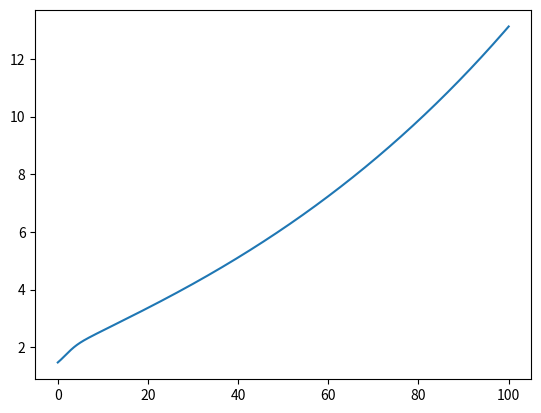
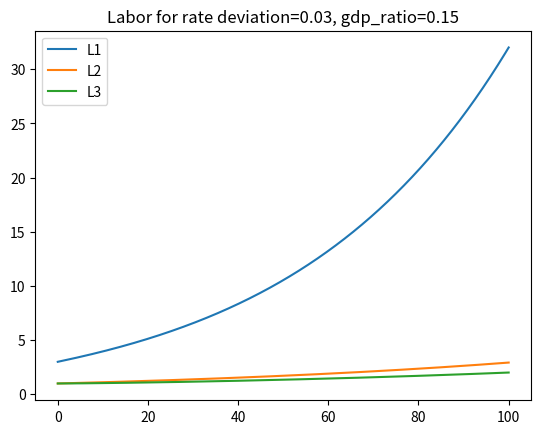

Recreate these plots in Python, in order. (Note: this script raises an exception after producing the figures.)
from math import pow
import matplotlib.pyplot as plt


def drift_l1(
    eta: float,
    l1_curr: float,
    l2_curr: float,
    l3_curr: float,
    l2_drift: float,
    l3_drift: float,
) -> float:
    return eta * l1_curr + eta * l2_curr - l2_drift + eta * l3_curr - l3_drift


def drift_l2(
    gamma0: float,
    gamma1: float,
    gamma2: float,
    deviation_from_natural_interest_rate: float,  # i*-i
    gdp_ratio: float,
    l2_curr: float,
) -> float:
    return (
        gamma0 + gamma1 * deviation_from_natural_interest_rate + gamma2 * gdp_ratio
    ) * l2_curr


# drift is constrained by fraction of output
def drift_l3(v0: float, v1: float, gdp_ratio: float, l3_curr: float, y: float) -> float:
    den = y * gdp_ratio
    return (v0 + v1 * gdp_ratio) * l3_curr * (1.0 - l3_curr / den) if den > 0.0 else 0.0


def drift_a(l2_curr: float, beta: float) -> float:
    return beta * l2_curr


def y(k_curr: float, a_curr: float, l1_curr: float, alpha: float) -> float:
    return pow(k_curr, alpha) * pow(a_curr * l1_curr, 1.0 - alpha)


def drift_k(
    k_curr: float,
    a_curr: float,
    l1_curr: float,
    l2_curr: float,
    s: float,
    delta: float,
    alpha: float,
) -> float:
    return s * y(k_curr, a_curr, l1_curr, alpha) - l2_curr - delta * k_curr


class Economy:
    def __init__(self, y, k, a, l1, l2, l3):
        total_l = l1 + l2 + l3
        self.y = [y]
        self.k = [k]
        self.a = [a]
        self.l1 = [l1]
        self.l2 = [l2]
        self.l3 = [l3]
        self.y_per_labor = [y / total_l]
        self.t = [0]
        self.total_l = [total_l]


class EvolveEconomy:
    def __init__(
        self,
        eta,
        gamma0,
        gamma1,
        gamma2,
        v0,
        v1,
        beta,
        alpha,
        delta,
        s,
        l1_init,
        l2_init,
        l3_init,
        a_init,
        k_init,
    ):
        self.eta = eta
        self.gamma0 = gamma0
        self.gamma1 = gamma1
        self.gamma2 = gamma2
        self.v0 = v0
        self.v1 = v1
        self.beta = beta
        self.alpha = alpha
        self.delta = delta
        self.s = s
        self.l1_init = l1_init
        self.l2_init = l2_init
        self.l3_init = l3_init
        self.a_init = a_init
        self.k_init = k_init
        self.y_init = y(k_init, a_init, l1_init, alpha)

    def execute_period(
        self,
        dt: float,
        deviation_from_natural_interest_rate: float,
        gdp_ratio: float,
        econ: Economy,
    ):
        l2_drift = drift_l2(
            self.gamma0,
            self.gamma1,
            self.gamma2,
            deviation_from_natural_interest_rate,
            gdp_ratio,
            econ.l2[-1],
        )
        l3_drift = drift_l3(self.v0, self.v1, gdp_ratio, econ.l3[-1], econ.y[-1])
        l1_drift = drift_l1(
            self.eta, econ.l1[-1], econ.l2[-1], econ.l3[-1], l2_drift, l3_drift
        )
        k_drift = drift_k(
            econ.k[-1],
            econ.a[-1],
            econ.l1[-1],
            econ.l2[-1],
            self.s,
            self.delta,
            self.alpha,
        )
        a_drift = drift_a(econ.l2[-1], self.beta)
        curr_l1 = max(l1_drift * dt + econ.l1[-1], 0)
        curr_l2 = max(l2_drift * dt + econ.l2[-1], 0)
        curr_l3 = max(l3_drift * dt + econ.l3[-1], 0)

        curr_k = max(econ.k[-1] * k_drift * dt + econ.k[-1], 0)
        curr_a = a_drift * dt + econ.a[-1]
        curr_y = y(curr_k, curr_a, curr_l1, self.alpha)
        curr_l = curr_l1 + curr_l2 + curr_l3
        econ.l1.append(curr_l1)
        econ.l2.append(curr_l2)
        econ.l3.append(curr_l3)
        econ.k.append(curr_k)
        econ.a.append(curr_a)
        econ.y.append(curr_y)

        econ.y_per_labor.append(curr_y / curr_l)
        econ.total_l.append(curr_l)
        econ.t.append(econ.t[-1] + dt)

    def simulate(
        self,
        deviation_from_natural_interest_rate: float,
        gdp_ratio: float,
        t: float,
        n: int,
    ) -> Economy:
        econ = Economy(
            y=self.y_init,
            k=self.k_init,
            a=self.a_init,
            l1=self.l1_init,
            l2=self.l2_init,
            l3=self.l3_init,
        )
        dt = t / (n)
        for i in range(n):
            self.execute_period(
                dt, deviation_from_natural_interest_rate, gdp_ratio, econ
            )
        return econ


if __name__ == "__main__":
    economy_parameters = [
        {
            "eta": 0.02,
            "gamma0": 0.004,
            "gamma1": 0.2,
            "gamma2": 0.005,  # small amount of spending on R&D
            "v0": 0.001,  # Low rate of bureacracy with no govt spending
            "v1": 0.05,
            "beta": 0.03,
            "alpha": 0.4,
            "delta": 0.1,
            "s": 0.3,
            "l1_init": 3.0,
            "l2_init": 1.0,
            "l3_init": 1.0,
            "a_init": 2.0,
            "k_init": 10.0,
        },
        {
            "eta": 0.02,
            "gamma0": 0.04,  # large enough to cause L2 to explode relative to l1 and l3
            "gamma1": 0.2,
            "gamma2": 0.005,  # small amount of spending on R&D
            "v0": 0.001,  # Low rate of bureacracy with no govt spending
            "v1": 0.05,
            "beta": 0.03,
            "alpha": 0.4,
            "delta": 0.1,
            "s": 0.3,
            "l1_init": 3.0,
            "l2_init": 1.0,
            "l3_init": 1.0,
            "a_init": 2.0,
            "k_init": 10.0,
        },
    ]
    example_inputs = [
        (0.03, 0.15),
        (0.06, 0.15),
        (0.03, 0.0),
        (-0.07, 0.15),
        (0.03, 0.8),
    ]
    t = 100
    n = 100000
    for index, economy in enumerate(economy_parameters):
        econ = EvolveEconomy(**economy)
        for sub_index, (rate, ratio) in enumerate(example_inputs):
            sim = econ.simulate(
                deviation_from_natural_interest_rate=rate, gdp_ratio=ratio, t=t, n=n
            )
            plt.figure(
                f"econ_{index}_run_main"
            )  # this needs to aggregate plots across rate scenarios
            plt.plot(
                sim.t,
                sim.y_per_labor,
                label=f"rate deviation={rate}, gdp_ratio={ratio}",
            )
            plt.figure(f"econ_{index}_run_{sub_index}_labor")
            plt.plot(
                sim.t,
                sim.l1,
                label=f"L1",
            )
            plt.plot(
                sim.t,
                sim.l2,
                label=f"L2",
            )
            plt.plot(
                sim.t,
                sim.l3,
                label=f"L3",
            )
            plt.legend(loc="upper left")
            plt.title(f"Labor for rate deviation={rate}, gdp_ratio={ratio}")
            plt.savefig(f"images/econ_{index}_run_{sub_index}_labor.eps", format="eps")
        plt.figure(f"econ_{index}_run_main")
        plt.title(f"Output per capita")
        plt.legend(loc="upper left")
        plt.savefig(f"images/economy_{index}.eps", format="eps")
        # plt.savefig(f"output_per_labor_{t}.png")
        # plt.clf()
